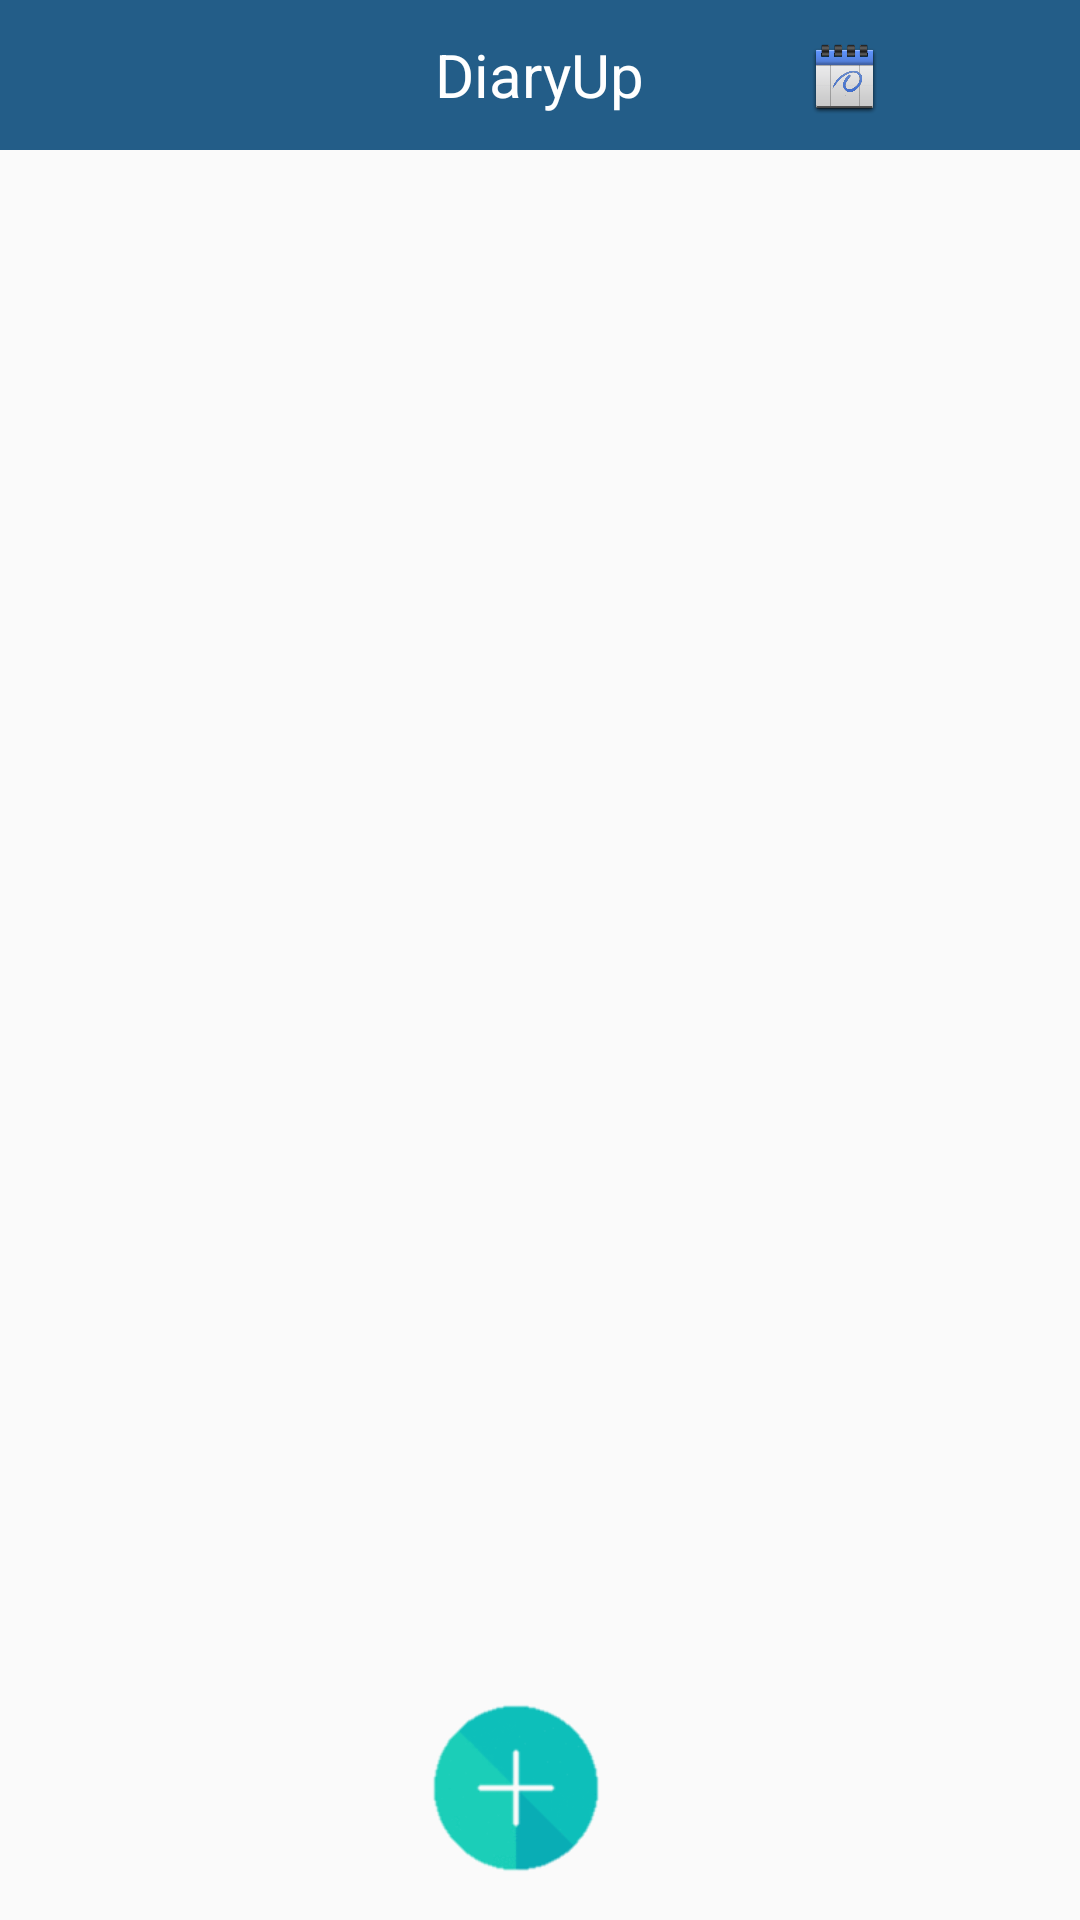

Android layout source for this screen:
<!-- AndroidManifest.xml: application theme AppTheme -->
<!-- res/layout/activity_main.xml -->
<?xml version="1.0" encoding="utf-8"?>

<RelativeLayout
    xmlns:android="http://schemas.android.com/apk/res/android"
    android:layout_width="match_parent"
    android:layout_height="match_parent">

    
    <RelativeLayout
        android:layout_width="match_parent"
        android:layout_height="50dp"
        android:background="#235D88">
        
        <TextView
            android:layout_width="wrap_content"
            android:layout_height="wrap_content"
            android:layout_centerHorizontal="true"
            android:layout_centerVertical="true"
            android:text="DiaryUp"
            android:textColor="@android:color/white"
            android:textSize="20sp" />

        <Button
            android:id="@+id/bt_data_search"
            android:layout_width="25dp"
            android:layout_height="25dp"
            android:layout_alignParentBottom="true"
            android:layout_marginEnd="21dp"
            android:layout_marginBottom="12dp"
            android:layout_toStartOf="@+id/bt_search"
            android:background="@drawable/rq" />

        <Button
            android:id="@+id/bt_search"
            android:layout_width="25dp"
            android:layout_height="25dp"
            android:layout_alignParentRight="true"
            android:layout_marginTop="15dp"
            android:layout_marginRight="20dp"
            android:background="@drawable/title_edittext_search" />
    </RelativeLayout>

    <android.support.v7.widget.RecyclerView
        android:id="@+id/recyclerView"
        android:layout_width="wrap_content"
        android:layout_height="595dp"
        android:layout_alignParentStart="true"
        android:layout_alignParentEnd="true"
        android:layout_alignParentBottom="true"
        android:layout_marginStart="0dp"
        android:layout_marginEnd="4dp"
        android:layout_marginBottom="85dp" />

    <Button
        android:id="@+id/add_btn"
        android:layout_width="60dp"
        android:layout_height="60dp"
        android:layout_alignParentEnd="true"
        android:layout_alignParentBottom="true"
        android:layout_centerInParent="true"
        android:layout_marginEnd="158dp"
        android:layout_marginBottom="14dp"
        android:background="@drawable/add_new" />


</RelativeLayout>
<!-- resources referenced by this layout -->
<resources>
  <!-- drawable add_new: png bitmap (drawable, 3922 bytes) -->
  <!-- drawable rq: png bitmap (drawable-hdpi, 50343 bytes) -->
  <style name="AppTheme" parent="Theme.AppCompat.Light.NoActionBar">
          
          <item name="colorPrimary">@color/colorPrimary</item>
          <item name="colorPrimaryDark">@color/colorPrimaryDark</item>
          <item name="colorAccent">@color/colorAccent</item>
      </style>
  <!-- not gathered from this repository: default colours our renderer supplied (Android Studio template values) -->
  <color name="colorPrimary">#FF6200EE</color>
  <color name="colorPrimaryDark">#FF3700B3</color>
  <color name="colorAccent">#FF03DAC5</color>
</resources>
